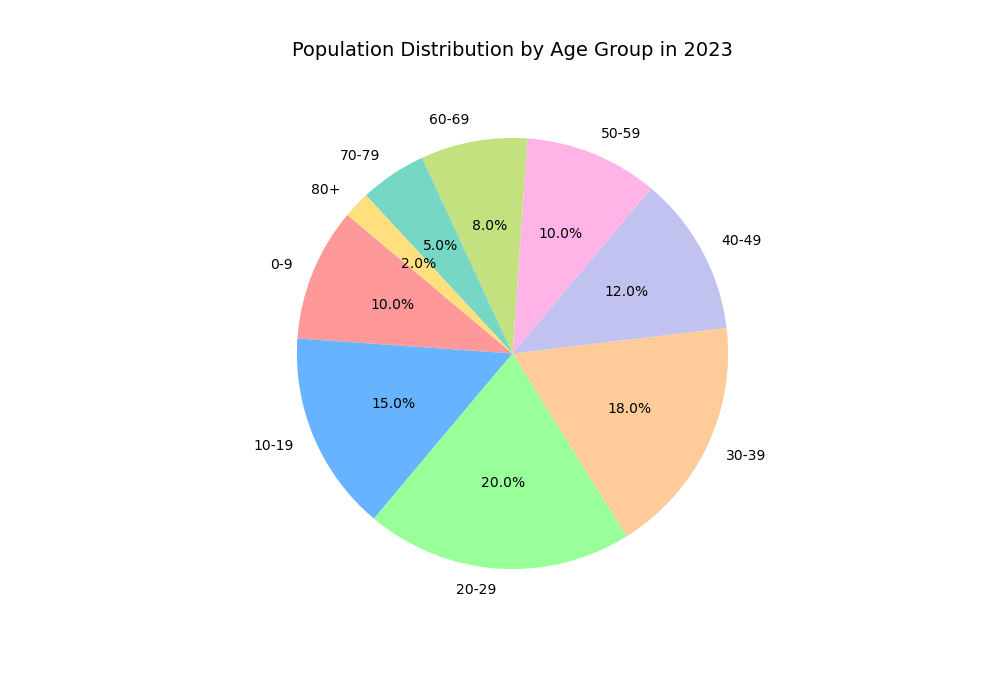

Data behind this chart, as committed beside it:
Age Group, Percentage
0-9, 10.0
10-19, 15.0
20-29, 20.0
30-39, 18.0
40-49, 12.0
50-59, 10.0
60-69, 8.0
70-79, 5.0
80+, 2.0
